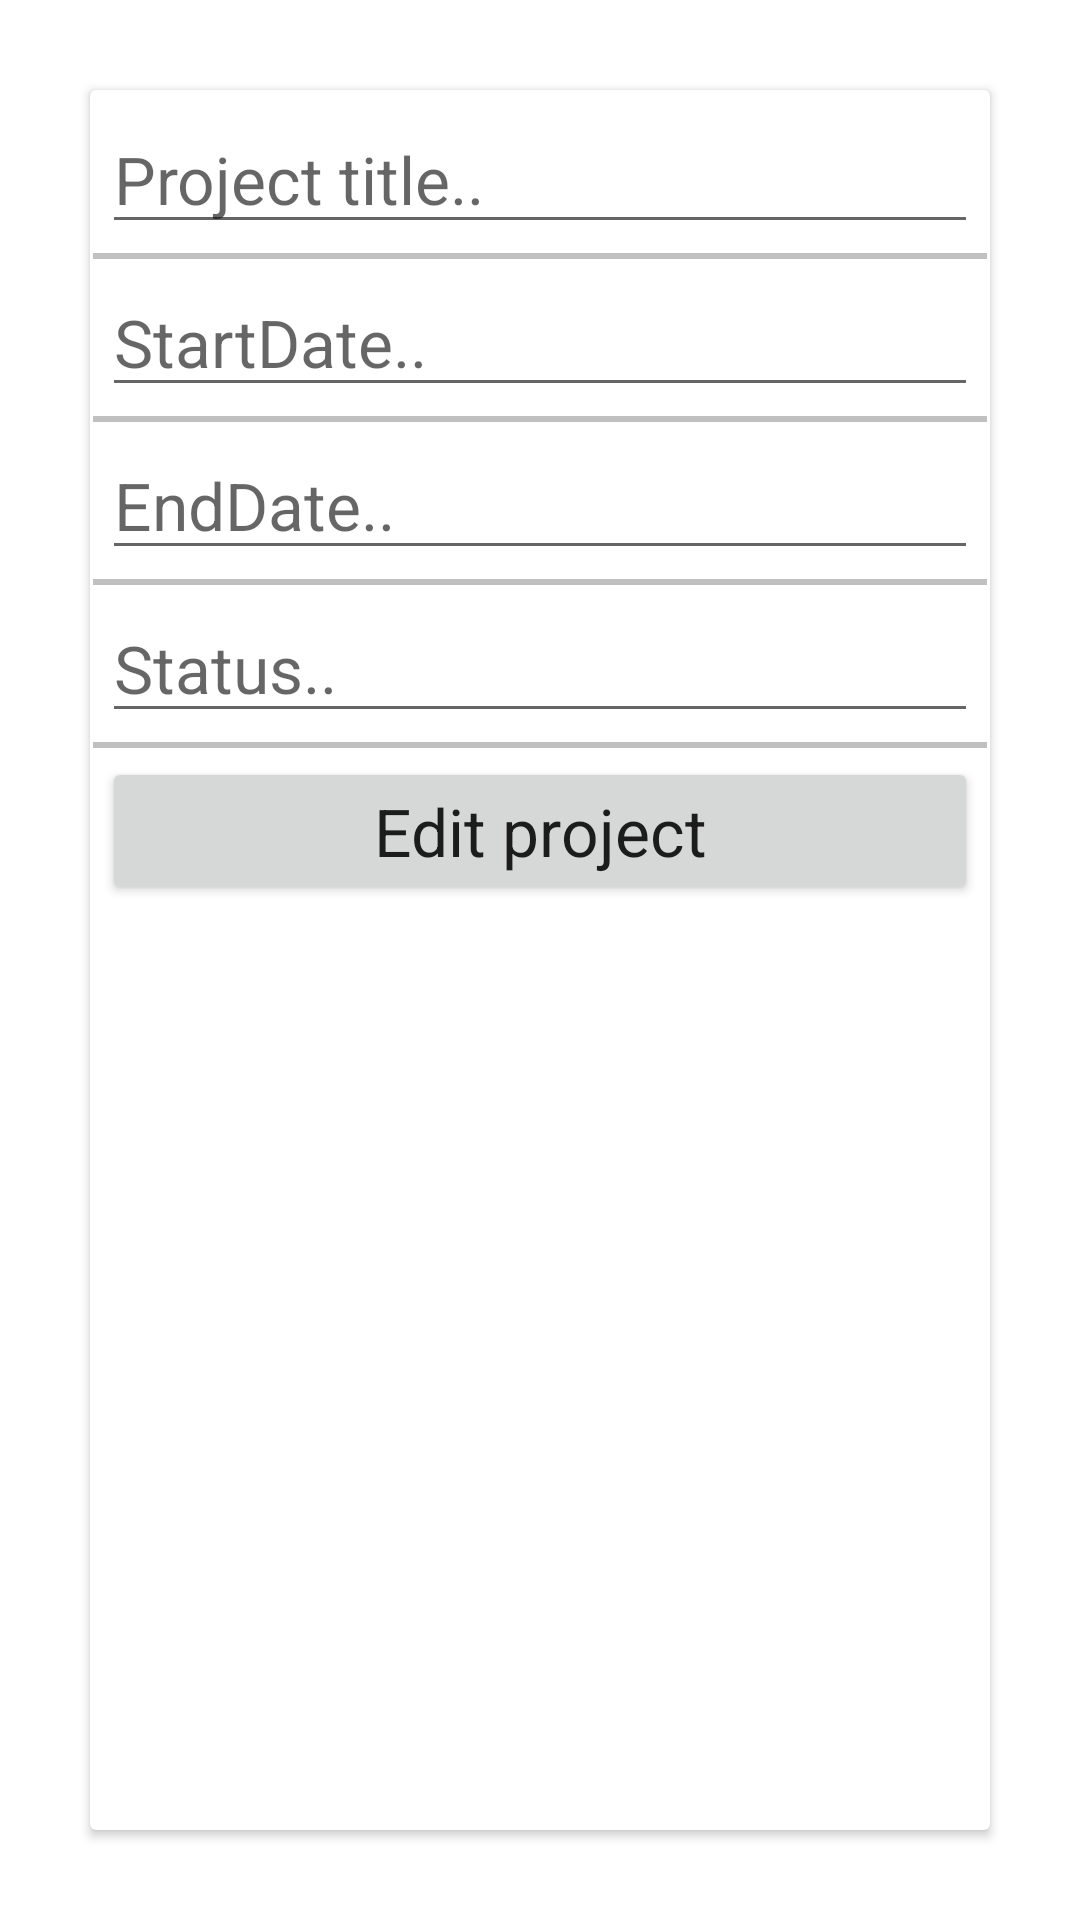

The Android layout XML behind this screen, and the referenced resources:
<!-- AndroidManifest.xml: application theme Theme.Projecttrackingsystemandroidapp -->
<!-- res/layout/activity_manager_edit_project.xml -->
<?xml version="1.0" encoding="utf-8"?>
<LinearLayout xmlns:android="http://schemas.android.com/apk/res/android"
    xmlns:tools="http://schemas.android.com/tools"
    android:layout_width="match_parent"
    android:layout_height="match_parent"
    tools:context=".activity.manager.ManagerEditProjectActivity">

    <androidx.cardview.widget.CardView
        android:layout_width="match_parent"
        android:layout_height="match_parent"
        android:layout_margin="30dp">

        <LinearLayout
            android:padding="1dp"
            android:orientation="vertical"
            android:layout_width="match_parent"
            android:layout_height="wrap_content">

            <LinearLayout
                android:layout_marginTop="1dp"
                android:padding="3dp"
                android:layout_width="match_parent"
                android:layout_height="match_parent"
                android:orientation="horizontal">

                <EditText
                    android:id="@+id/editTextManagerEditProjectTitle"
                    android:layout_width="match_parent"
                    android:layout_height="match_parent"
                    android:textAppearance="@style/TextAppearance.AppCompat.Large"
                    android:hint="Project title.." />

            </LinearLayout>
            <View
                android:layout_width="match_parent"
                android:layout_height="2dp"
                android:background="#c0c0c0"/>
            <LinearLayout
                android:padding="3dp"
                android:layout_width="match_parent"
                android:layout_height="match_parent"
                android:orientation="horizontal">

                <EditText
                    android:id="@+id/editTextManagerEditProjectStartDate"
                    android:layout_width="match_parent"
                    android:layout_height="match_parent"
                    android:hint="StartDate.."
                    android:textAppearance="@style/TextAppearance.AppCompat.Large"/>

            </LinearLayout>
            <View
                android:layout_width="match_parent"
                android:layout_height="2dp"
                android:background="#c0c0c0"/>
            <LinearLayout
                android:padding="3dp"
                android:layout_width="match_parent"
                android:layout_height="match_parent"
                android:orientation="horizontal">

                <EditText
                    android:id="@+id/editTextManagerEditProjectEndDate"
                    android:layout_width="match_parent"
                    android:hint="EndDate.."
                    android:layout_height="match_parent"
                    android:textAppearance="@style/TextAppearance.AppCompat.Large"/>

            </LinearLayout>
            <View
                android:layout_width="match_parent"
                android:layout_height="2dp"
                android:background="#c0c0c0"/>
            <LinearLayout
                android:padding="3dp"
                android:layout_width="match_parent"
                android:layout_height="match_parent"
                android:orientation="horizontal">

                <EditText
                    android:id="@+id/editTextManagerEditProjectStatus"
                    android:layout_width="match_parent"
                    android:layout_height="match_parent"
                    android:hint="Status.."
                    android:textAppearance="@style/TextAppearance.AppCompat.Large"/>

            </LinearLayout>
            <View
                android:layout_width="match_parent"
                android:layout_height="2dp"
                android:background="#c0c0c0"/>
            <LinearLayout
                android:padding="3dp"
                android:layout_width="match_parent"
                android:layout_height="match_parent"
                android:orientation="horizontal">

                <Button
                    android:id="@+id/editTextManagerEditProjectEditProject"
                    android:layout_width="match_parent"
                    android:layout_height="match_parent"
                    android:text="Edit project"
                    android:textAppearance="@style/TextAppearance.AppCompat.Large"/>

            </LinearLayout>

        </LinearLayout>

    </androidx.cardview.widget.CardView>

</LinearLayout>
<!-- resources referenced by this layout -->
<resources>
  <style name="Theme.Projecttrackingsystemandroidapp" parent="Theme.MaterialComponents.DayNight.DarkActionBar">
          
          <item name="colorPrimary">@color/purple_500</item>
          <item name="colorPrimaryVariant">@color/purple_700</item>
          <item name="colorOnPrimary">@color/white</item>
          
          <item name="colorSecondary">@color/teal_200</item>
          <item name="colorSecondaryVariant">@color/teal_700</item>
          <item name="colorOnSecondary">@color/black</item>
          
          <item name="android:statusBarColor" tools:targetApi="l">?attr/colorPrimaryVariant</item>
          
      </style>
  <color name="purple_500">#FF6200EE</color>
  <color name="purple_700">#FF3700B3</color>
  <color name="white">#FFFFFFFF</color>
  <color name="teal_200">#FF03DAC5</color>
  <color name="teal_700">#FF018786</color>
  <color name="black">#FF000000</color>
</resources>
